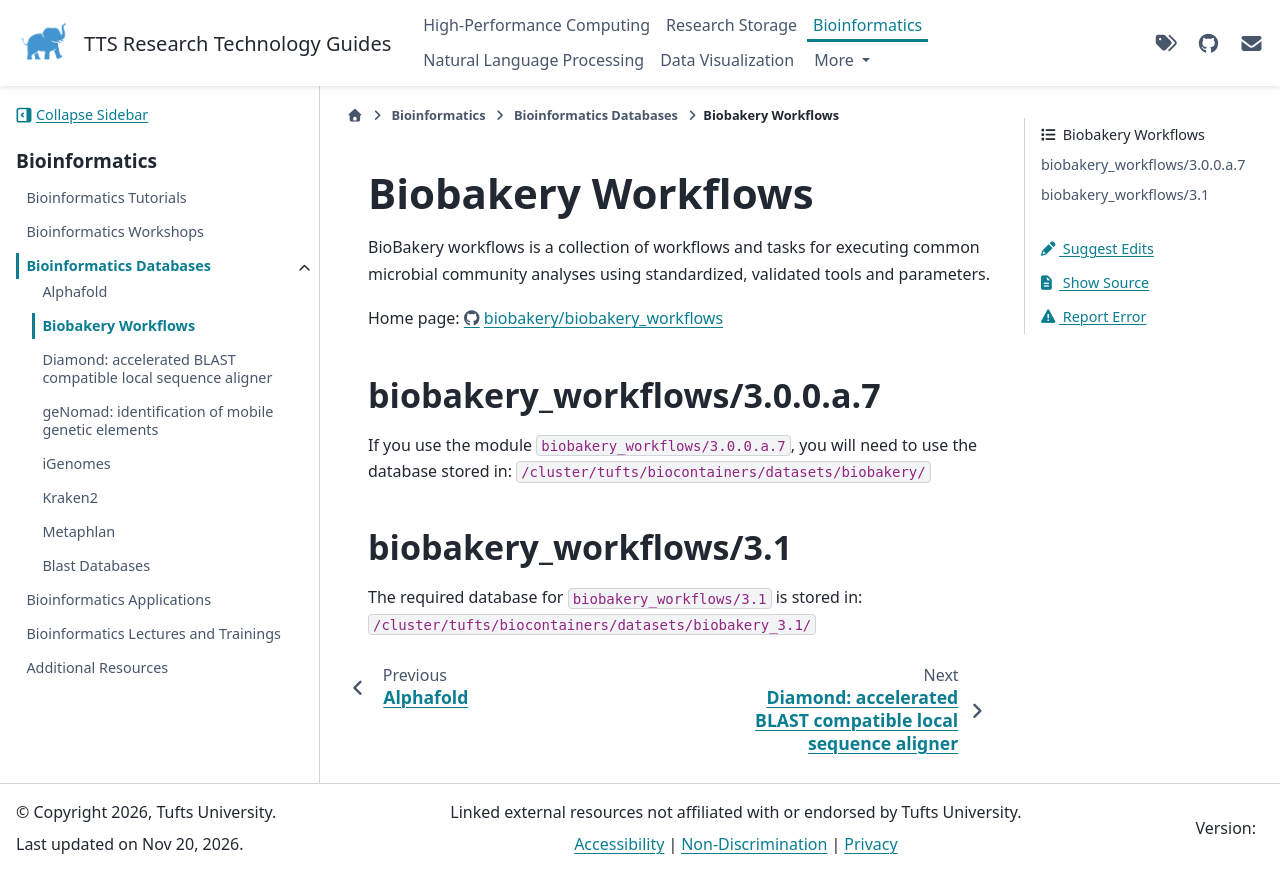

repository: TuftsRT/guides · page: dev/bio/databases/biobakery.html · generator: sphinx

# Biobakery Workflows

BioBakery workflows is a collection of workflows and tasks for executing common microbial community analyses using standardized, validated tools and parameters.

Home page: https://github.com/biobakery/biobakery_workflows

## biobakery_workflows/3.0.0.a.7

If you use the module `biobakery_workflows/3.0.0.a.7`, you will need to use the database stored in:
`/cluster/tufts/biocontainers/datasets/biobakery/`

## biobakery_workflows/3.1

The required database for `biobakery_workflows/3.1` is stored in:
`/cluster/tufts/biocontainers/datasets/biobakery_3.1/`
